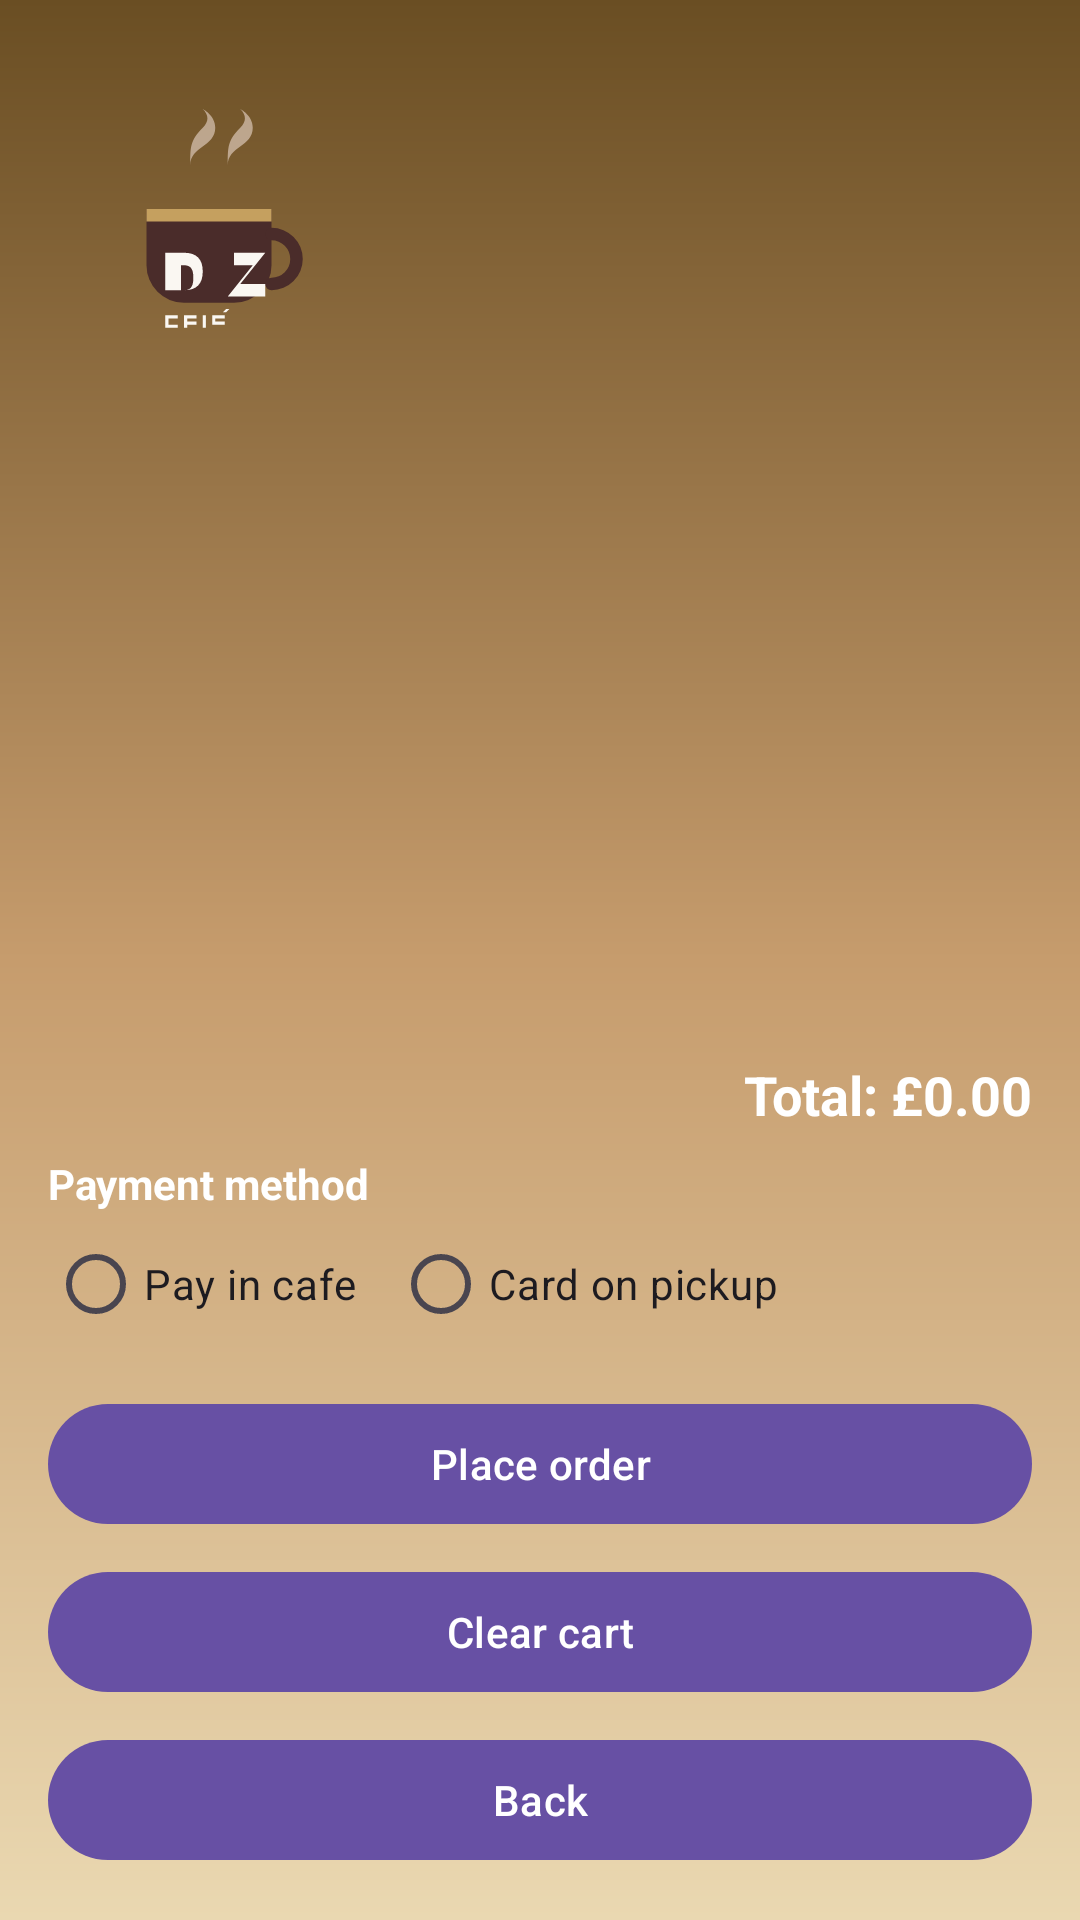

Reconstruct the res/layout file that produces this screen, plus the resources it refers to.
<!-- AndroidManifest.xml: application theme Theme.Material3.DayNight.NoActionBar -->
<!-- res/layout/activity_cart.xml -->
<?xml version="1.0" encoding="utf-8"?>
<LinearLayout xmlns:android="http://schemas.android.com/apk/res/android"
    android:layout_width="match_parent"
    android:layout_height="match_parent"
    android:background="@drawable/bg_banner_dz"
    android:orientation="vertical"
    android:padding="16dp">

    <include layout="@layout/logo_header" />

    <ScrollView
        android:layout_width="match_parent"
        android:layout_height="0dp"
        android:layout_weight="1">

        <LinearLayout
            android:id="@+id/layoutCartItems"
            android:layout_width="match_parent"
            android:layout_height="wrap_content"
            android:orientation="vertical" />
    </ScrollView>

    <TextView
        android:id="@+id/tvTotal"
        android:layout_width="match_parent"
        android:layout_height="wrap_content"
        android:text="Total: £0.00"
        android:textColor="@android:color/white"
        android:textSize="18sp"
        android:textStyle="bold"
        android:gravity="end"
        android:layout_marginTop="8dp" />

    <TextView
        android:id="@+id/tvPaymentTitle"
        android:layout_width="match_parent"
        android:layout_height="wrap_content"
        android:text="Payment method"
        android:textColor="@android:color/white"
        android:textStyle="bold"
        android:layout_marginTop="8dp" />

    <RadioGroup
        android:id="@+id/rgPaymentMethod"
        android:layout_width="match_parent"
        android:layout_height="wrap_content"
        android:orientation="horizontal">

        <RadioButton
            android:id="@+id/rbPayInCafe"
            android:layout_width="wrap_content"
            android:layout_height="wrap_content"
            android:text="Pay in cafe" />

        <RadioButton
            android:id="@+id/rbCardOnPickup"
            android:layout_width="wrap_content"
            android:layout_height="wrap_content"
            android:text="Card on pickup"
            android:layout_marginStart="12dp" />
    </RadioGroup>


    <com.google.android.material.button.MaterialButton
        android:id="@+id/btnPlaceOrder"
        android:layout_width="match_parent"
        android:layout_height="wrap_content"
        android:text="Place order"
        android:layout_marginTop="12dp" />

    <com.google.android.material.button.MaterialButton
        android:id="@+id/btnClear"
        android:layout_width="match_parent"
        android:layout_height="wrap_content"
        android:text="Clear cart"
        android:layout_marginTop="8dp" />

    <com.google.android.material.button.MaterialButton
        android:id="@+id/btnBackCart"
        android:layout_width="match_parent"
        android:layout_height="wrap_content"
        android:text="Back"
        android:layout_marginTop="8dp" />

</LinearLayout>
<!-- res/layout/logo_header.xml (included above) -->
<?xml version="1.0" encoding="utf-8"?>
<LinearLayout xmlns:android="http://schemas.android.com/apk/res/android"
    android:layout_width="match_parent"
    android:layout_height="wrap_content"
    android:orientation="horizontal"
    android:padding="12dp"
    android:gravity="start|center_vertical">

    <ImageView
        android:id="@+id/imgLogo"
        android:layout_width="100dp"
        android:layout_height="wrap_content"
        android:src="@drawable/ic_dz_logo"
        android:contentDescription="@string/app_name"
        android:adjustViewBounds="true" />
</LinearLayout>
<!-- resources referenced by this layout -->
<resources>
  <!-- drawable bg_banner_dz (drawable) -->
  <?xml version="1.0" encoding="utf-8"?>
  <shape xmlns:android="http://schemas.android.com/apk/res/android">
      <gradient
          android:angle="270"
          android:startColor="#6A4E23"
          android:centerColor="#C69C6D"
          android:endColor="#EAD8B1"
          android:type="linear" />
  </shape>
  <!-- drawable ic_dz_logo (drawable) -->
  <?xml version="1.0" encoding="utf-8"?>
  <vector xmlns:android="http://schemas.android.com/apk/res/android"
      android:width="96dp"
      android:height="96dp"
      android:viewportWidth="96"
      android:viewportHeight="96">
  
      
      <path
          android:fillColor="#4A2C2A"
          android:pathData="M20,40 h40 v18 a12,12 0 0,1 -12,12 h-16 a12,12 0 0,1 -12,-12 z"/>
  
      
      <path
          android:fillColor="#C5A05F"
          android:pathData="M20,40 h40 v4 h-40 z"/>
  
      
      <path
          android:fillColor="#4A2C2A"
          android:pathData="M60,46 a10,10 0 1,1 0,20 a2,2 0 1,1 0,-4 a6,6 0 1,0 0,-12 a2,2 0 1,1 0,-4"/>
  
      
      <path
          android:fillColor="#DCC7B8"
          android:fillAlpha="0.7"
          android:pathData="M34,26 c0,-6 8,-6 8,-12 0,-4 -4,-6 -4,-6 2,2 2,4 0,6 -4,4 -4,6 -4,12 z"/>
      <path
          android:fillColor="#DCC7B8"
          android:fillAlpha="0.7"
          android:pathData="M46,26 c0,-6 8,-6 8,-12 0,-4 -4,-6 -4,-6 2,2 2,4 0,6 -4,4 -4,6 -4,12 z"/>
  
      
      <path
          android:fillColor="#FAF7F2"
          android:pathData="M26,54 h6 c4,0 6,2 6,6 0,4 -2,6 -6,6 h-6 z M31,58 v8 h1 c2,0 3,-1 3,-4 0,-3 -1,-4 -3,-4 z"/>
  
      
      <path
          android:fillColor="#FAF7F2"
          android:pathData="M48,54 h10 l-8,10 h8 v4 h-12 l8,-10 h-6 z"/>
  
      
      <group android:translateX="26" android:translateY="74">
          <path
              android:fillColor="#FAF7F2"
              android:pathData="M0,0 h4 v1 h-3 v2 h3 v1 h-4 z" />
          <path
              android:fillColor="#FAF7F2"
              android:pathData="M6,0 h4 v1 h-3 v1 h3 v1 h-3 v1 h-1 z" />
          <path
              android:fillColor="#FAF7F2"
              android:pathData="M12,0 h1 v4 h-1 z" />
          <path
              android:fillColor="#FAF7F2"
              android:pathData="M15,0 h4 v1 h-3 v1 h3 v1 h-4 z" />
          <path
              android:fillColor="#FAF7F2"
              android:pathData="M18.5,-1 l1,-1 h1 l-1,1 z" />
      </group>
  </vector>
  <string name="app_name">DZ Coffee</string>
</resources>
